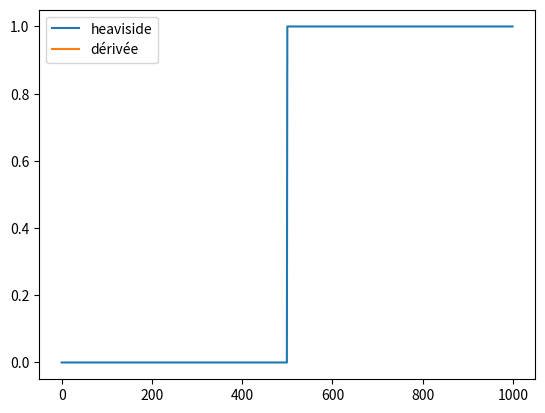

Write Python code to recreate this figure. (Note: this script raises an exception after producing the figure.)
import numpy as np
import matplotlib.pyplot as plt

class ActivationFunction:
    def __init__(self, name, alpha=0.01):
        self.name = name.lower()
        self.alpha = alpha  # Pour Leaky ReLU

    def apply(self, z):
        if self.name == "heaviside":
            return np.where(z >= 0, 1, 0)
        elif self.name == "sigmoid":
            return 1 / (1 + np.exp(-z))
        elif self.name == "tanh":
            return (np.exp(z) - np.exp(-z)) / (np.exp(z) + np.exp(-z))
        elif self.name == "relu":
            return np.where(z < 0, 0, z)
        elif self.name == "leaky_relu":
            return np.where(z < 0, self.alpha * z, z)
        else:
            raise ValueError(f"Activation '{self.name}' non reconnue.")

    def derivative(self, z):
        if self.name == "heaviside":
            # La dérivée de Heaviside est la distribution de Dirac
            return 0
        elif self.name == "sigmoid":
            s = 1 / (1 + np.exp(-z))
            return s * (1 - s)
        elif self.name == "tanh":
            return 1 - (np.exp(z)-np.exp(-z))**2 / (np.exp(z)+np.exp(-z))**2
        elif self.name == "relu":
            return np.where(z < 0, 0, 1)
        elif self.name == "leaky_relu":
            return np.where(z < 0, z, 1)
        else:
            raise ValueError(f"Dérivée de '{self.name}' non définie.") 

if __name__ == '__main__':
    z = np.linspace(-10, 10, 1000)

    for name in ['heaviside', 'sigmoid', 'tanh', 'relu', 'leaky_relu']:
        result1 = ActivationFunction(name).apply(z)
        result2 = ActivationFunction(name).derivative(z)
        plt.figure()
        ax = plt.gca()
        plt.plot(result1, label=name)
        plt.plot(result2, label='dérivée')
        plt.legend()
        #plt.show()
        plt.savefig('figures/' + name + '.png')
